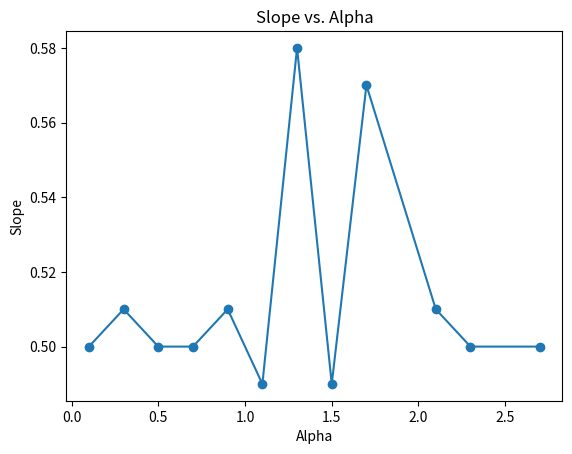

Write the Python code that produced this figure.
"""
このコードは、べき乗分布の指数αと、そこから生成されたランダムウォークの時系列データに対して
計算された構造関数の指数βの関係をプロットする。
"""

import matplotlib.pyplot as plt

# データを準備
alpha_values = [0.1, 0.3, 0.5, 0.7, 0.9, 1.1, 1.3, 1.5, 1.7, 2.1, 2.3, 2.7]
slope_values = [0.50, 0.51, 0.50, 0.50, 0.51, 0.49, 0.58, 0.49, 0.57, 0.51, 0.50, 0.50]

# グラフを作成
plt.plot(alpha_values, slope_values, marker='o')

# グラフのタイトルと軸ラベルを設定
plt.title('Slope vs. Alpha')
plt.xlabel('Alpha')
plt.ylabel('Slope')

# グラフを表示
plt.show()